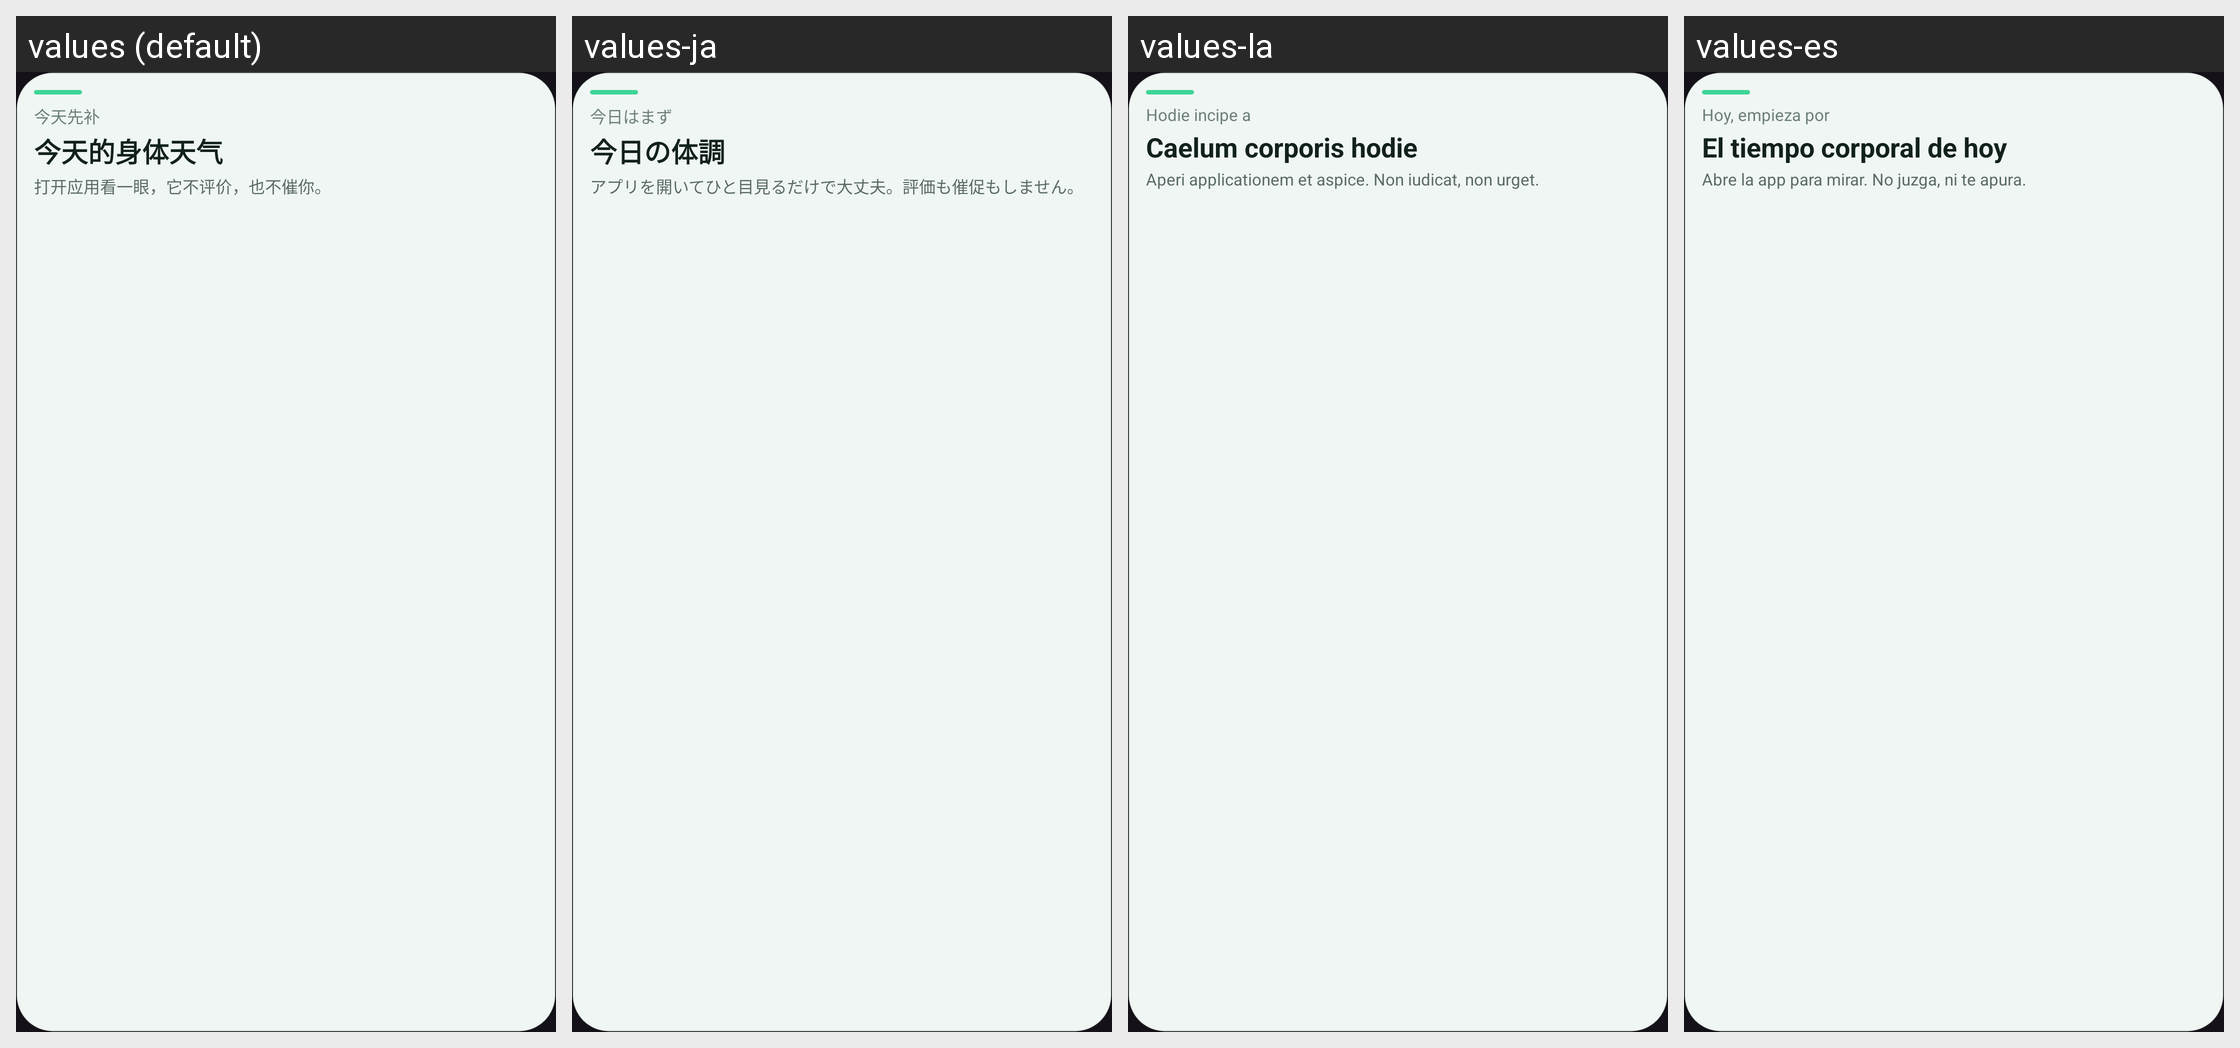

Translations of the strings shown on this Android screen, per locale in the grid:
Android screen res/layout/widget_focus_row.xml rendered under 4 locales, left to right: values (default), values-ja, values-la, values-es. Device: Nexus 5 (rendered at 1080×1920; each locale shown at half size, 540×960, under a caption strip naming it); theme Theme.Pocket.
Other locales in the repository, not shown: values-de, values-en, values-zh-rTW.
Strings drawn on this screen, with the default value and each locale's value (text and hints the layout hard-codes, and strings that could not be matched under every locale, appear in the picture but are not listed):

widget_focus_title
  values: 今天先补
  values-ja: 今日はまず
  values-la: Hodie incipe a
  values-es: Hoy, empieza por

widget_default_kind
  values: 今天的身体天气
  values-ja: 今日の体調
  values-la: Caelum corporis hodie
  values-es: El tiempo corporal de hoy

widget_default_headline
  values: 打开应用看一眼，它不评价，也不催你。
  values-ja: アプリを開いてひと目見るだけで大丈夫。評価も催促もしません。
  values-la: Aperi applicationem et aspice. Non iudicat, non urget.
  values-es: Abre la app para mirar. No juzga, ni te apura.
